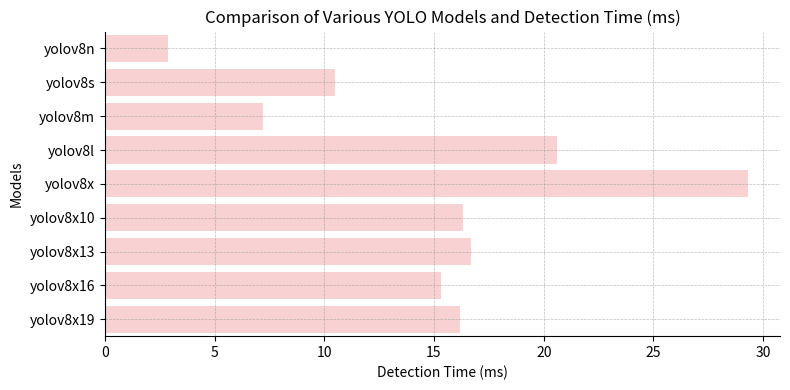

Here is the Python script that generated this plot:
import matplotlib.pyplot as plt
import matplotlib.pyplot as plt
import numpy as np
import seaborn as sns
# Data for YOLOv8 Pretrained Models
pretrained_models = ['yolov8n', 'yolov8s', 'yolov8m', 'yolov8l', 'yolov8x', 'yolov8x10', 'yolov8x13', 'yolov8x16', 'yolov8x19']
# pretrained_map50 = [0.956, 0.975, 0.959, 0.974,0.975,0.989, 0.975, 0.969, 0.988]
pretrained_detection_times = [2.9, 10.5, 7.2, 20.6,29.3, 16.3, 16.7, 15.3, 16.2]


# Create the bar chart
fig, ax1 = plt.subplots(figsize=(8, 4))
sns.barplot(x=pretrained_detection_times, y=pretrained_models, color='red', alpha=0.2)

# # Set the y-axis limit for the primary y-axis
# ax1.set_ylim(0, 31.0)

# # Add more ticks to the primary y-axis
# ax1.set_yticks(np.arange(0, 30.0, 5))

# # Add precision values on top of the bars
# for i, (model, value) in enumerate(zip(models, precision)):
#     ax1.text(i, value + 0.01, f'{value:.3f}', ha='center', va='bottom')



# Add grid lines with opacity
ax1.grid(True, which='both', linestyle='--', linewidth=0.5, color='gray', alpha=0.5) # Grid lines for the primary y-axis

# Remove the top and right spines
ax1.spines['top'].set_visible(False)
ax1.spines['right'].set_visible(False)

# Set the labels and title
ax1.set_xlabel('Detection Time (ms)')
ax1.set_ylabel('Models')
plt.title('Comparison of Various YOLO Models and Detection Time (ms)')

# Customize x-axis tick positions and labels
# plt.xticks(rotation=45, ha='right')  # Rotate labels for better visibility

# Adjust layout to prevent clipping of labels
plt.tight_layout()

# Show the plot
plt.show()